Dataset: crops (GitHub, muhammad-zainal-muttaqin/Anylabel). Classes: ripe, unripe.

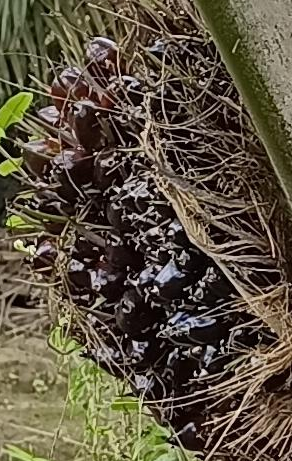
Label: ripe

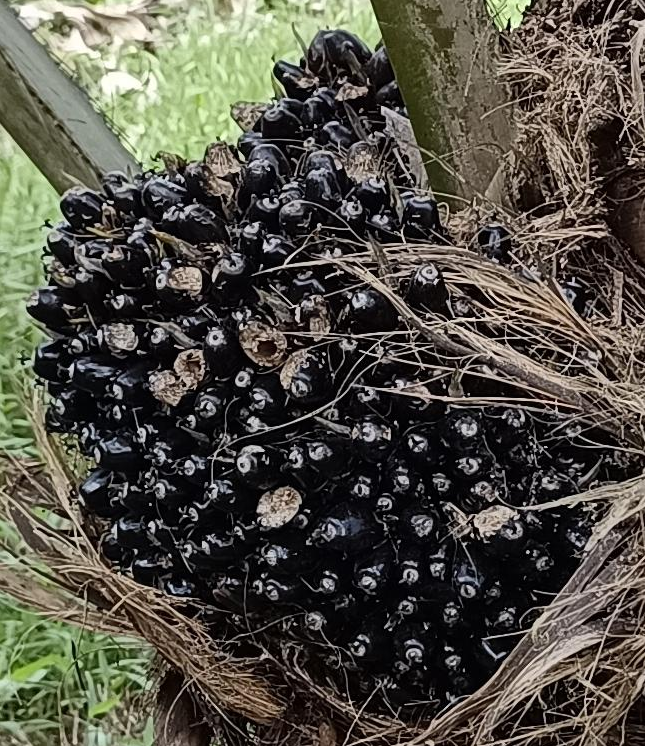
Label: unripe

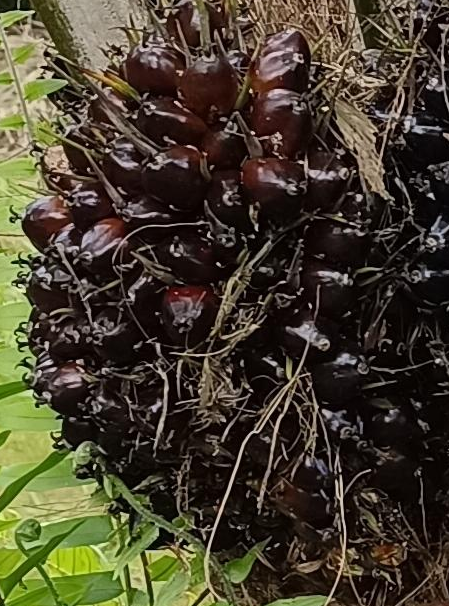
Label: ripe

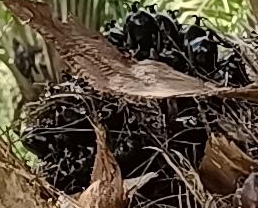
Label: unripe

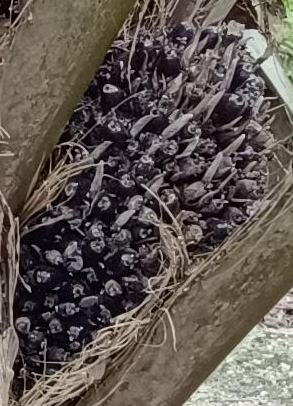
Label: unripe

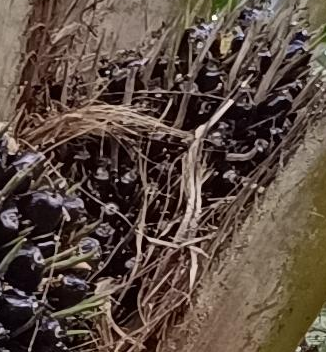
Label: unripe
